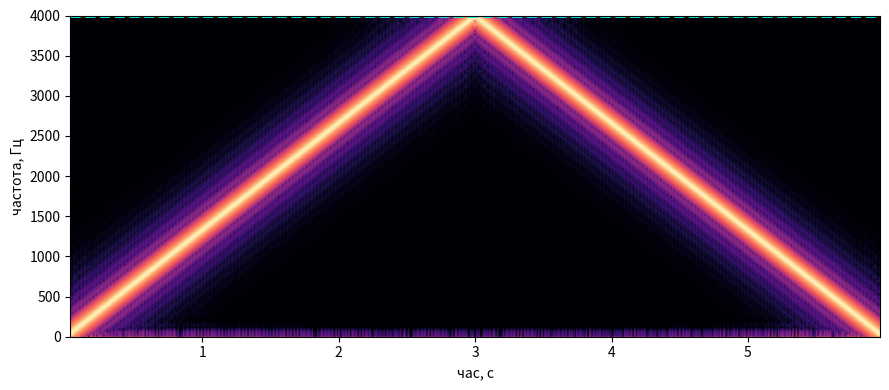
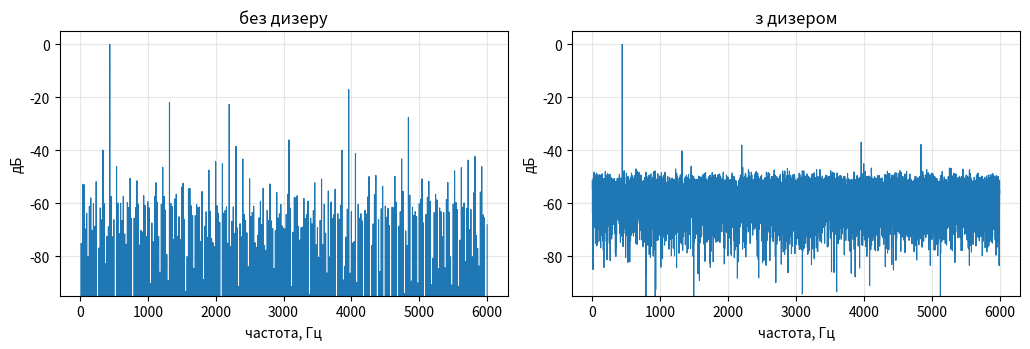

The matplotlib source for these figures, in order:
import numpy as np
import matplotlib
matplotlib.use("Agg")
import matplotlib.pyplot as plt
from scipy.io import wavfile
from scipy.signal import spectrogram

SR = 44100          # частота дискретизації за замовчуванням


# ════════════════════════════════════════════════════════════════════
#  ГОТОВЕ. Нічого тут міняти не треба.
# ════════════════════════════════════════════════════════════════════

def save_wav(name, x, sr=SR):
    """Зберігає масив float у діапазоні -1…1 як 16-бітний WAV."""
    x = np.clip(np.asarray(x, dtype=float), -1, 1)
    wavfile.write(name, sr, (x * 32767).astype(np.int16))
    print(f"   збережено: {name}   ({len(x)/sr:.1f} с, {sr} Гц)")


def load_wav(name):
    sr, x = wavfile.read(name)
    return sr, x.astype(float) / 32767


def peak_freq(x, sr=SR):
    """Частота найгучнішої складової — щоб перевірити, що ж ми чуємо."""
    sp = np.abs(np.fft.rfft(x * np.hanning(len(x))))
    return np.fft.rfftfreq(len(x), 1 / sr)[sp.argmax()]


def snr_db(clean, noisy):
    """Відношення сигнал/шум у децибелах."""
    err = np.asarray(noisy, float) - np.asarray(clean, float)
    return 10 * np.log10((np.asarray(clean, float) ** 2).mean()
                         / ((err ** 2).mean() + 1e-20))


def plot_spectrum(sigs, name, sr=SR, fmax=6000):
    """sigs — список (сигнал, підпис). Малює спектри в децибелах."""
    fig, ax = plt.subplots(1, len(sigs), figsize=(5.2 * len(sigs), 3.6))
    if len(sigs) == 1:
        ax = [ax]
    for a, (x, lab) in zip(ax, sigs):
        sp = 20 * np.log10(np.abs(np.fft.rfft(x * np.hanning(len(x)))) + 1e-9)
        sp -= sp.max()
        fr = np.fft.rfftfreq(len(x), 1 / sr)
        m = fr < fmax
        a.plot(fr[m], sp[m], lw=0.8)
        a.set_title(lab); a.set_xlabel("частота, Гц"); a.set_ylabel("дБ")
        a.set_ylim(-95, 5); a.grid(alpha=0.3)
    fig.tight_layout(); fig.savefig(name, dpi=130); plt.close(fig)
    print("   збережено:", name)


def plot_spectrogram(x, name, sr=SR):
    f, t, S = spectrogram(x, sr, nperseg=512, noverlap=448)
    fig, ax = plt.subplots(figsize=(9, 4))
    ax.pcolormesh(t, f, 10 * np.log10(S + 1e-12), cmap="magma", shading="gouraud")
    ax.axhline(sr / 2, color="cyan", lw=2, ls="--")
    ax.set_xlabel("час, с"); ax.set_ylabel("частота, Гц")
    fig.tight_layout(); fig.savefig(name, dpi=130); plt.close(fig)
    print("   збережено:", name)


# ════════════════════════════════════════════════════════════════════
#  ВАША ЧАСТИНА. Чотири місця.
# ════════════════════════════════════════════════════════════════════

def tone(freq, dur=2.0, amp=0.5, sr=SR):
    """Синусоїда заданої частоти.

    Крок 1: масив моментів часу.  t = np.arange(dur * sr) / sr
            Поділивши номер відліку на частоту дискретизації,
            отримуємо час у секундах.
    Крок 2: сама хвиля.           amp * np.sin(2 * np.pi * freq * t)

    Повернути масив.
    """
    t = np.arange(int(dur * sr)) / sr; return amp * np.sin(2 * np.pi * freq * t)


def sweep(f0, f1, dur=6.0, amp=0.5, sr=SR):
    """Тон, частота якого рівномірно зростає від f0 до f1.

    Тут є пастка. Написати sin(2*pi*f(t)*t) НЕ можна: це дає зовсім
    не ту частоту. Правильно спершу порахувати фазу, а вже тоді синус.

        t  = np.arange(dur * sr) / sr
        ph = 2 * np.pi * (f0 * t + (f1 - f0) / (2 * dur) * t**2)
        return amp * np.sin(ph)

    Чому саме так: частота — це швидкість зростання фази. Якщо
    частота росте лінійно, фаза росте квадратично.
    """
    t = np.arange(int(dur * sr)) / sr; ph = 2 * np.pi * (f0 * t + (f1 - f0) / (2 * dur) * t**2); return amp * np.sin(ph)


def quantize(x, bits):
    """Квантування до заданої кількості бітів.

        рівнів = 2**bits
        крок   = 2 / рівнів          (діапазон -1…1)

    Треба округлити x до найближчого рівня й повернути
    знову в діапазоні -1…1:

        L = 2**bits
        return np.round(x * (L/2 - 1)) / (L/2 - 1)
    """
    L = 2**bits; return np.round(x * (L/2 - 1)) / (L/2 - 1)


def dither(x, bits, rng=None):
    """Квантування з дизером.

    Перед округленням додаємо рівномірний шум амплітудою в пів кроку:

        крок = 2 / 2**bits
        шум  = rng.uniform(-крок/2, крок/2, len(x))
        повернути quantize(x + шум, bits)

    Саме пів кроку: більше — зайвий шум, менше — ефекту не буде.
    """
    if rng is None:
        rng = np.random.default_rng(7)
    step = 2 / 2**bits; noise = rng.uniform(-step/2, step/2, len(x)); return quantize(x + noise, bits)


# ════════════════════════════════════════════════════════════════════
#  ТЕСТИ
# ════════════════════════════════════════════════════════════════════

def check(label, ok, detail=""):
    print(f"   [{'OK ' if ok else 'НІ '}] {label}" + ("" if ok or not detail else f"   — {detail}"))
    if not ok:
        print("\n   Зупиняюся. Виправте це місце й запустіть знову.")
        raise SystemExit(1)


def self_test():
    print("\n1. Синтез тону")
    x = tone(440, 1.0)
    check("довжина відповідає тривалості", len(x) == SR, f"{len(x)} замість {SR}")
    check("амплітуда близько 0,5", abs(np.abs(x).max() - 0.5) < 0.01, f"{np.abs(x).max():.3f}")
    check("частота справді 440 Гц", abs(peak_freq(x) - 440) < 2, f"{peak_freq(x):.0f} Гц")

    print("\n2. Свіп")
    s = sweep(200, 800, 4.0)
    check("довжина правильна", len(s) == 4 * SR, str(len(s)))
    # ріжемо на п'ять вікон: частота має зростати рівномірно
    n = len(s) // 5
    pk = [peak_freq(s[i*n:(i+1)*n]) for i in range(5)]
    want = [200 + 150 * (i + 0.5) * 0.8 for i in range(5)]   # 260 380 500 620 740
    check("частота зростає від вікна до вікна",
          all(pk[i] < pk[i+1] for i in range(4)),
          " ".join(f"{p:.0f}" for p in pk))
    check("зростає саме рівномірно", max(abs(a - b) for a, b in zip(pk, want)) < 40,
          "виміряно " + " ".join(f"{p:.0f}" for p in pk)
          + ", очікувано " + " ".join(f"{w:.0f}" for w in want))

    print("\n3. Квантування")
    t = tone(440, 1.0, amp=0.9)
    for b, want in ((16, 98.1), (8, 49.9), (4, 25.8)):
        got = snr_db(t, quantize(t, b))
        check(f"{b:>2} біт: SNR близько {want:.0f} дБ", abs(got - want) < 3.0,
              f"у вас {got:.1f} дБ")
    check("4 біти дають не більше 16 різних значень",
          len(np.unique(quantize(t, 4))) <= 16, str(len(np.unique(quantize(t, 4)))))

    print("\n4. Дизер")
    q = tone(440, 2.0, amp=0.25)
    a, b = quantize(q, 4), dither(q, 4)
    check("дизер щось змінив", not np.allclose(a, b))
    check("дизер трохи погіршив SNR", snr_db(q, b) < snr_db(q, a),
          f"{snr_db(q,b):.1f} проти {snr_db(q,a):.1f} дБ")

    print("\n   Усі тести пройдено. Далі — завдання 2 і 4.\n")


def make_files():
    print("Тони")
    for f in (220, 440, 880):
        save_wav(f"tone_{f}.wav", tone(f, 2.0))

    print("\nСвіп за межу Найквіста")
    sr = 8000
    s = sweep(0, sr, 6.0, sr=sr)
    save_wav("sweep.wav", s, sr=sr)
    plot_spectrogram(s, "sweep.png", sr=sr)
    print(f"   межа Найквіста тут: {sr//2} Гц")
    for f in (3000, 5000, 7000):
        x = tone(f, 1.0, sr=sr)
        save_wav(f"alias_{f}.wav", x, sr=sr)
        print(f"   задано {f} Гц → чути {peak_freq(x, sr):.0f} Гц")

    print("\nКвантування")
    t = tone(440, 2.0, amp=0.9)
    for b in (16, 8, 4):
        q = quantize(t, b)
        save_wav(f"quant_{b}bit.wav", q)
        print(f"   {b:>2} біт: SNR {snr_db(t, q):.1f} дБ")

    print("\nДизер")
    q = tone(440, 3.0, amp=0.25)
    save_wav("dither_off.wav", quantize(q, 4))
    save_wav("dither_on.wav", dither(q, 4))
    plot_spectrum([(quantize(q, 4), "без дизеру"), (dither(q, 4), "з дизером")],
                  "dither.png")


if __name__ == "__main__":
    try:
        self_test()
    except NotImplementedError as e:
        print(f"\n   Місце {e} ще не зроблено. Знайдіть його у файлі за словом TODO,")
        print("   заповніть за підказкою поруч — і запустіть файл знову.\n")
        raise SystemExit(1)
    make_files()
    print("\n   Тепер ПОСЛУХАЙТЕ всі файли .wav — у цьому вся суть роботи.")
